The GitHub repository sandy2222g/MLops_learning contains a labelled image folder "classified_dataset" with 3 categories: danger, safe, warning. Examples follow, each with its label.

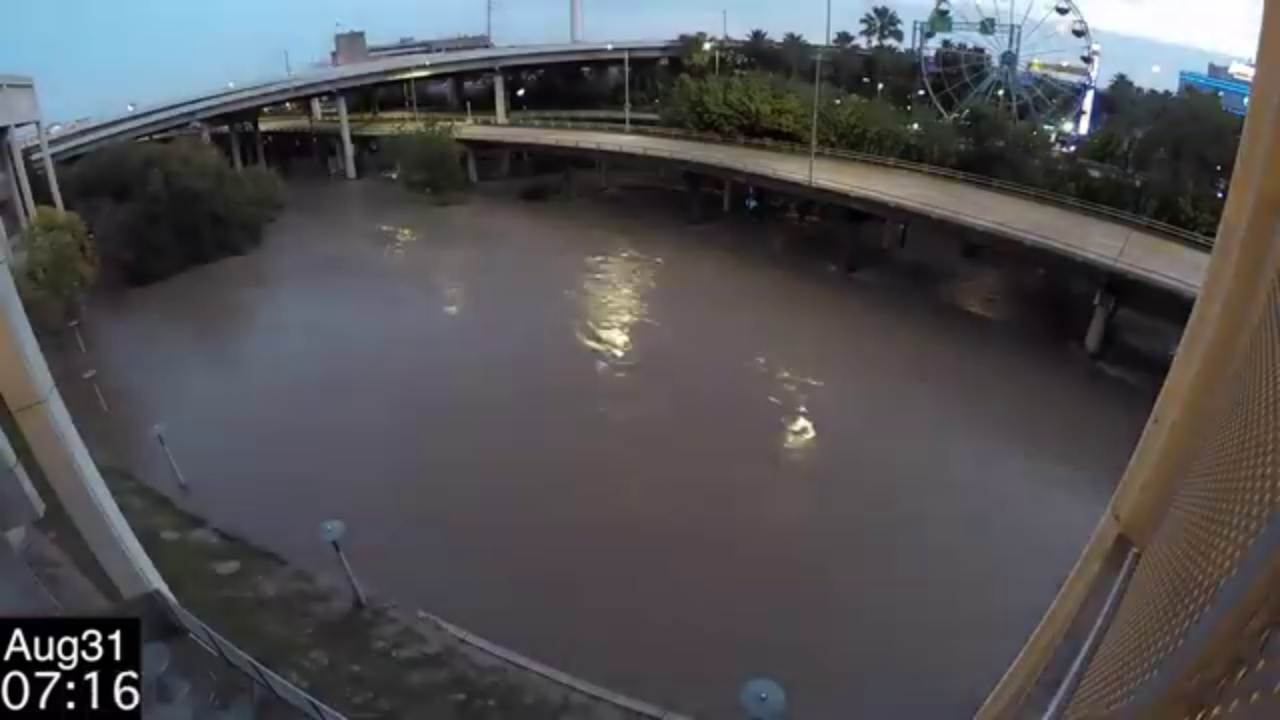
Label: danger

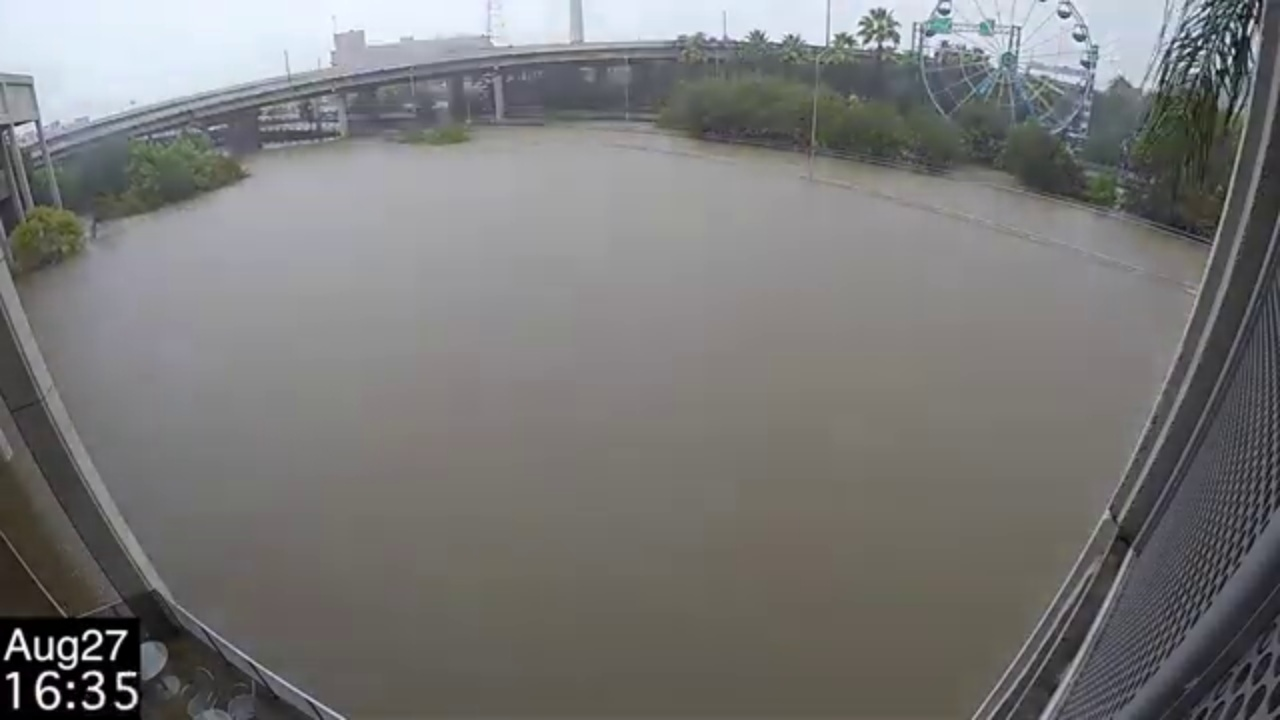
Label: danger

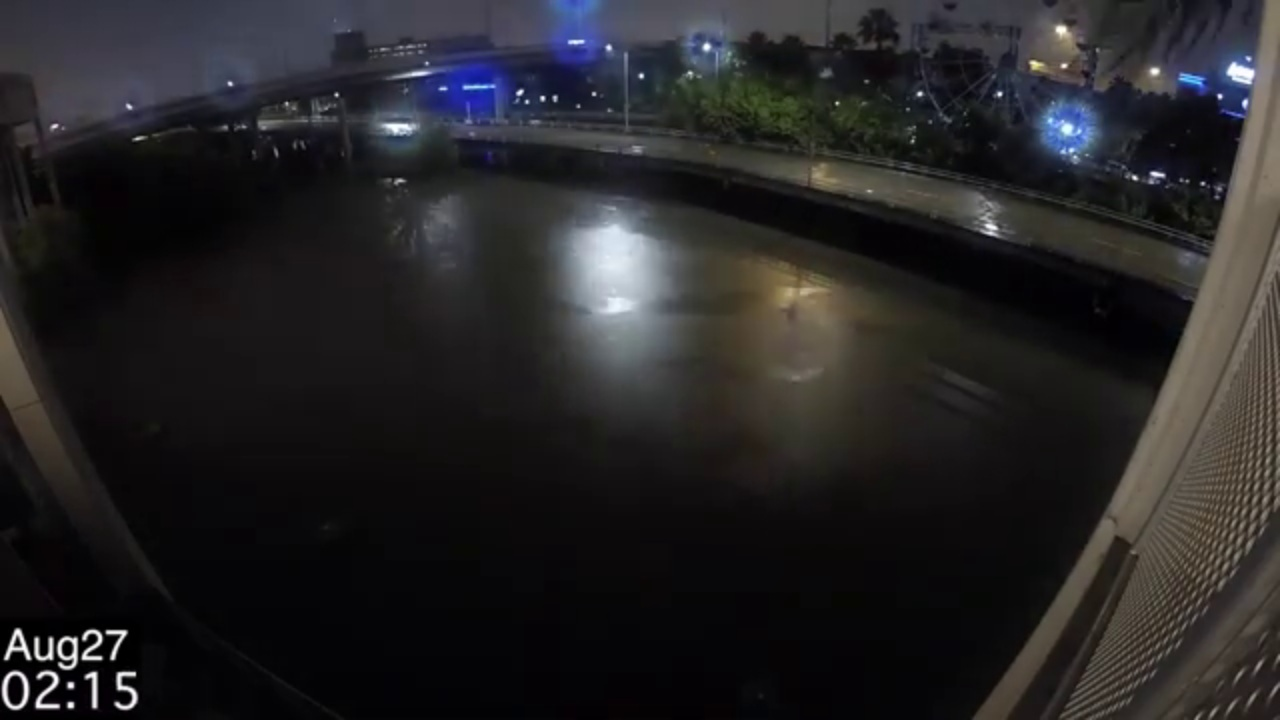
Label: danger

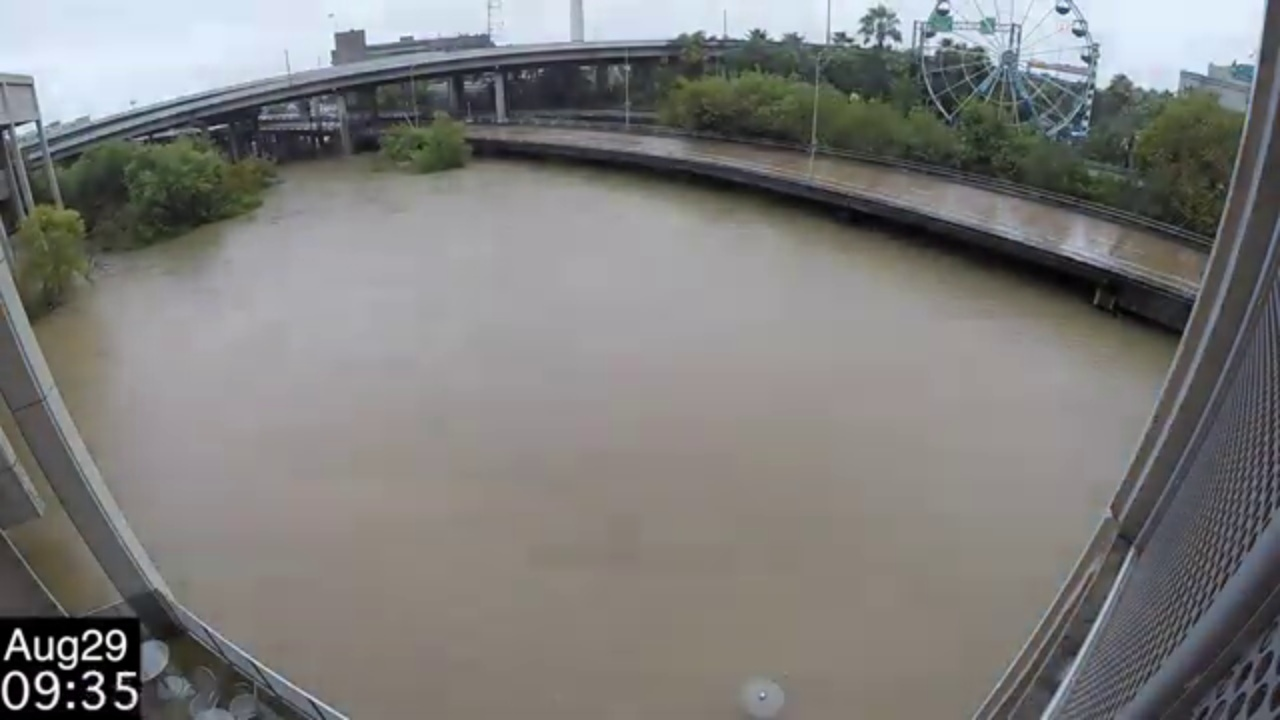
Label: danger

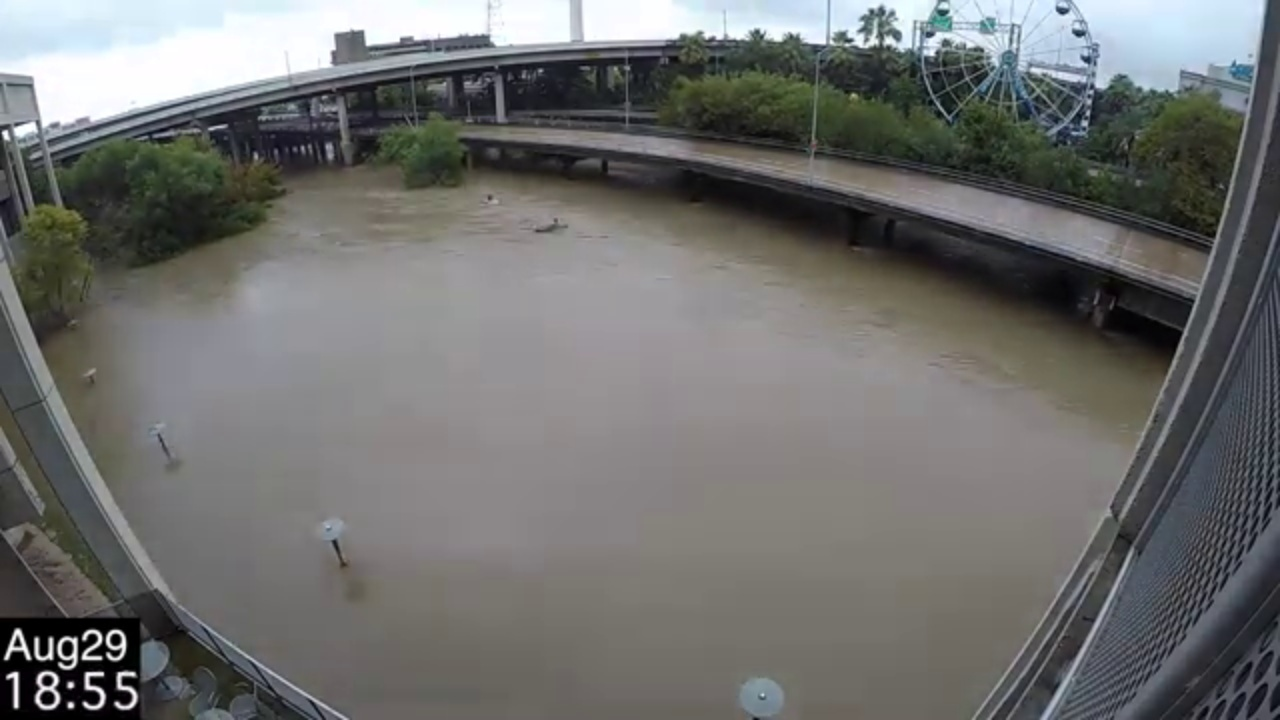
Label: danger

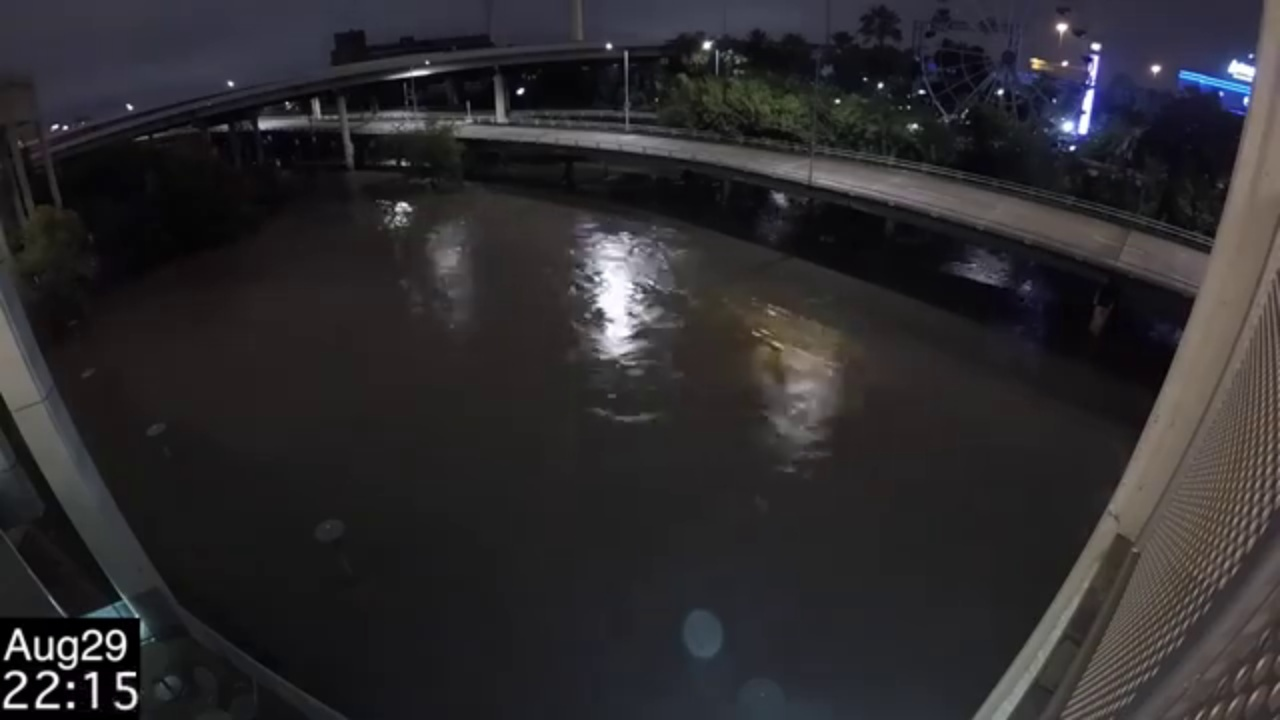
Label: danger
